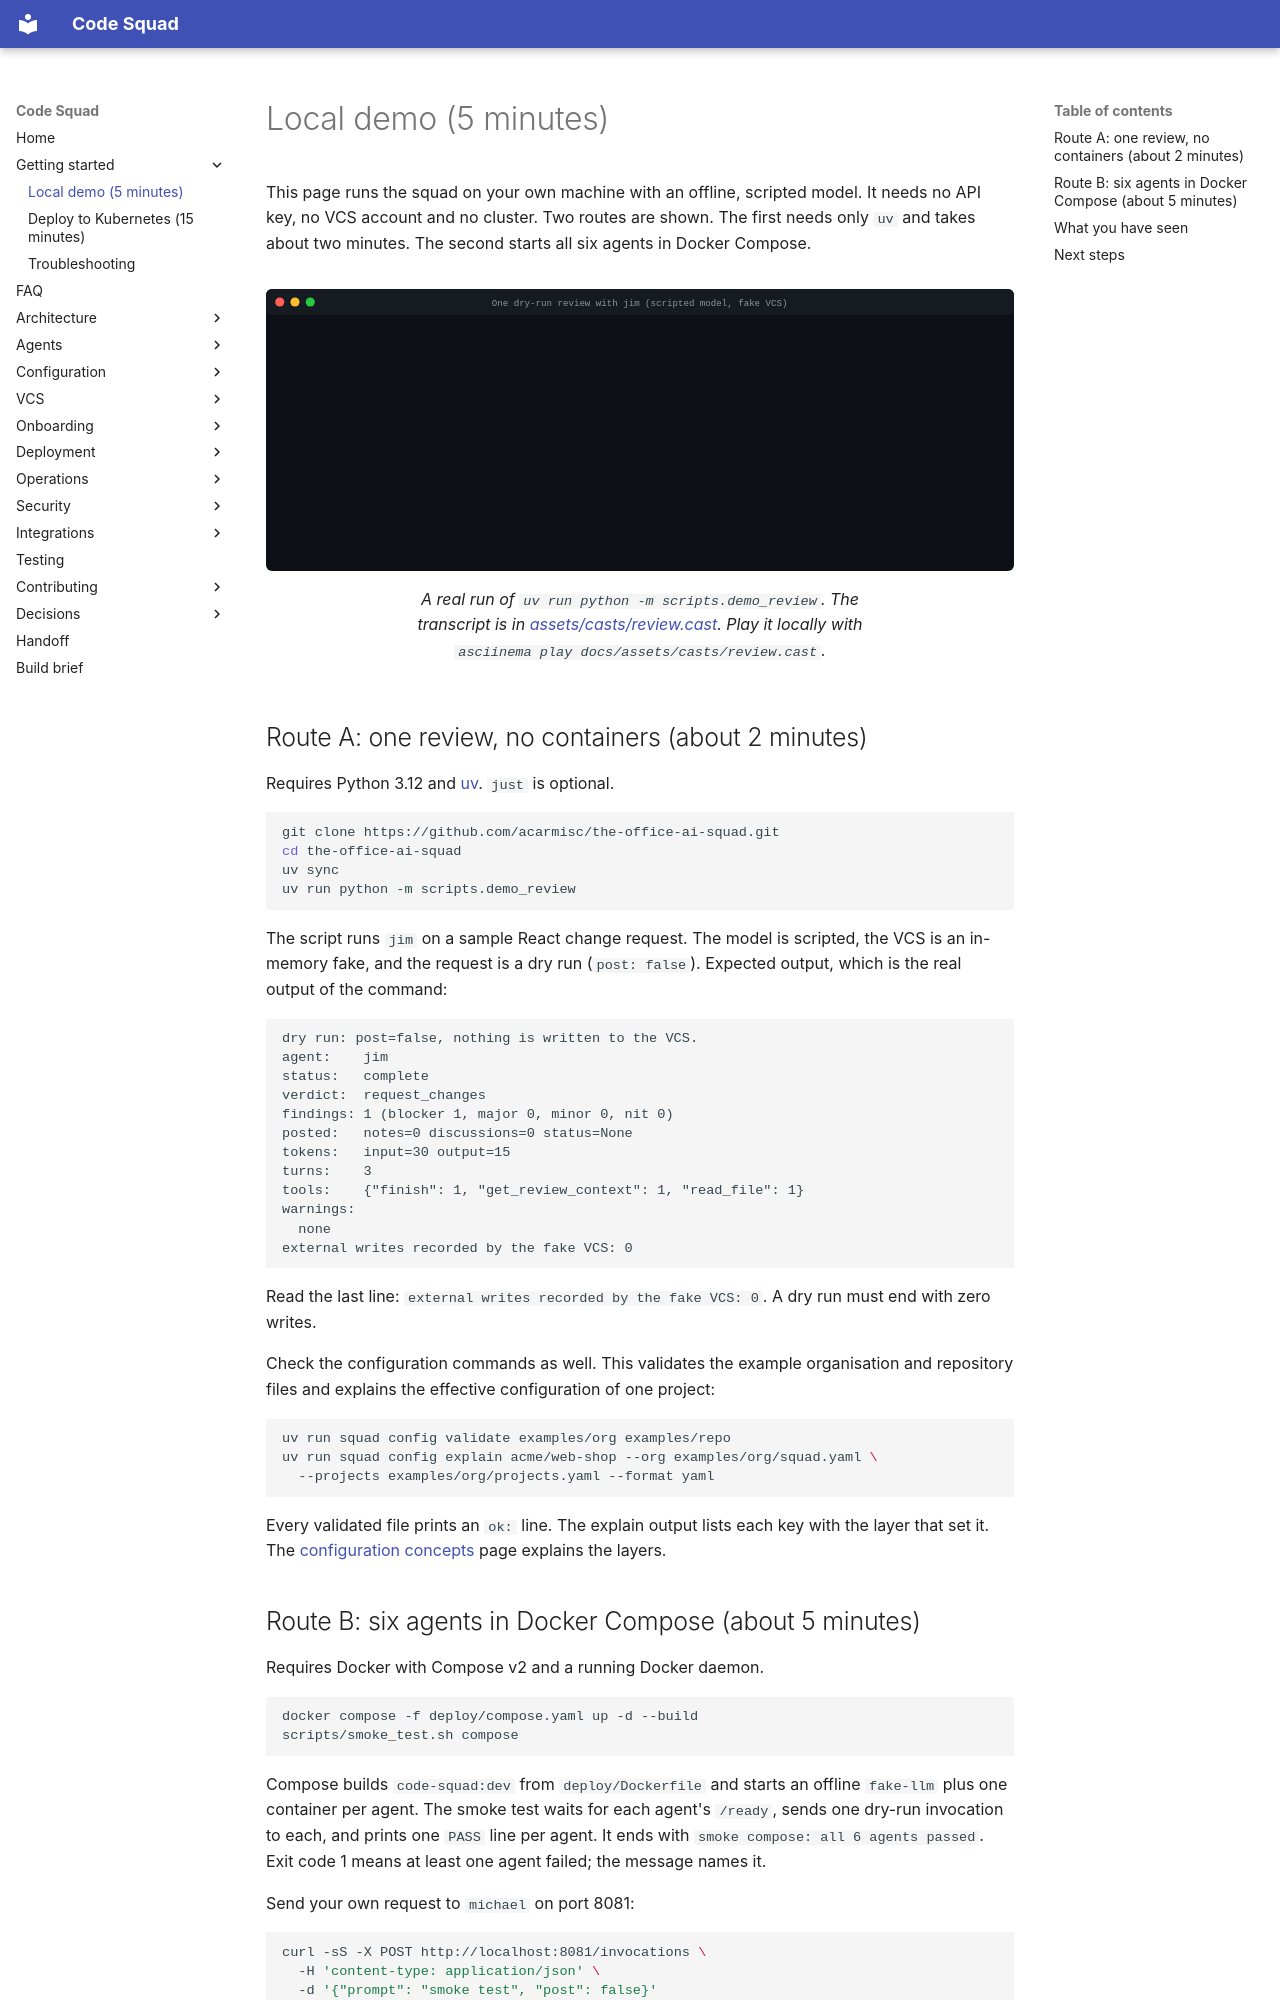

repository: acarmisc/the-office-ai-squad · page: getting-started/local-demo/index.html · generator: mkdocs

# Local demo (5 minutes)

This page runs the squad on your own machine with an offline, scripted model. It needs no API key, no VCS account and no cluster.
Two routes are shown. The first needs only `uv` and takes about two minutes. The second starts all six agents in Docker Compose.

<figure markdown>
![A recorded dry-run review by jim, with the report printed in a terminal](../assets/demos/review.svg)
<figcaption>A real run of <code>uv run python -m scripts.demo_review</code>. The transcript is in
<a href="../assets/casts/review.cast">assets/casts/review.cast</a>. Play it locally with
<code>asciinema play docs/assets/casts/review.cast</code>.</figcaption>
</figure>

## Route A: one review, no containers (about 2 minutes)

Requires Python 3.12 and [uv](https://docs.astral.sh/uv/). `just` is optional.

```bash
git clone https://github.com/acarmisc/the-office-ai-squad.git
cd the-office-ai-squad
uv sync
uv run python -m scripts.demo_review
```

The script runs `jim` on a sample React change request. The model is scripted, the VCS is an in-memory fake, and the request is a
dry run (`post: false`). Expected output, which is the real output of the command:

```text
dry run: post=false, nothing is written to the VCS.
agent:    jim
status:   complete
verdict:  request_changes
findings: 1 (blocker 1, major 0, minor 0, nit 0)
posted:   notes=0 discussions=0 status=None
tokens:   input=30 output=15
turns:    3
tools:    {"finish": 1, "get_review_context": 1, "read_file": 1}
warnings:
  none
external writes recorded by the fake VCS: 0
```

Read the last line: `external writes recorded by the fake VCS: 0`. A dry run must end with zero writes.

Check the configuration commands as well. This validates the example organisation and repository files and explains the effective
configuration of one project:

```bash
uv run squad config validate examples/org examples/repo
uv run squad config explain acme/web-shop --org examples/org/squad.yaml \
  --projects examples/org/projects.yaml --format yaml
```

Every validated file prints an `ok:` line. The explain output lists each key with the layer that set it. The
[configuration concepts](../configuration/concepts.md) page explains the layers.
